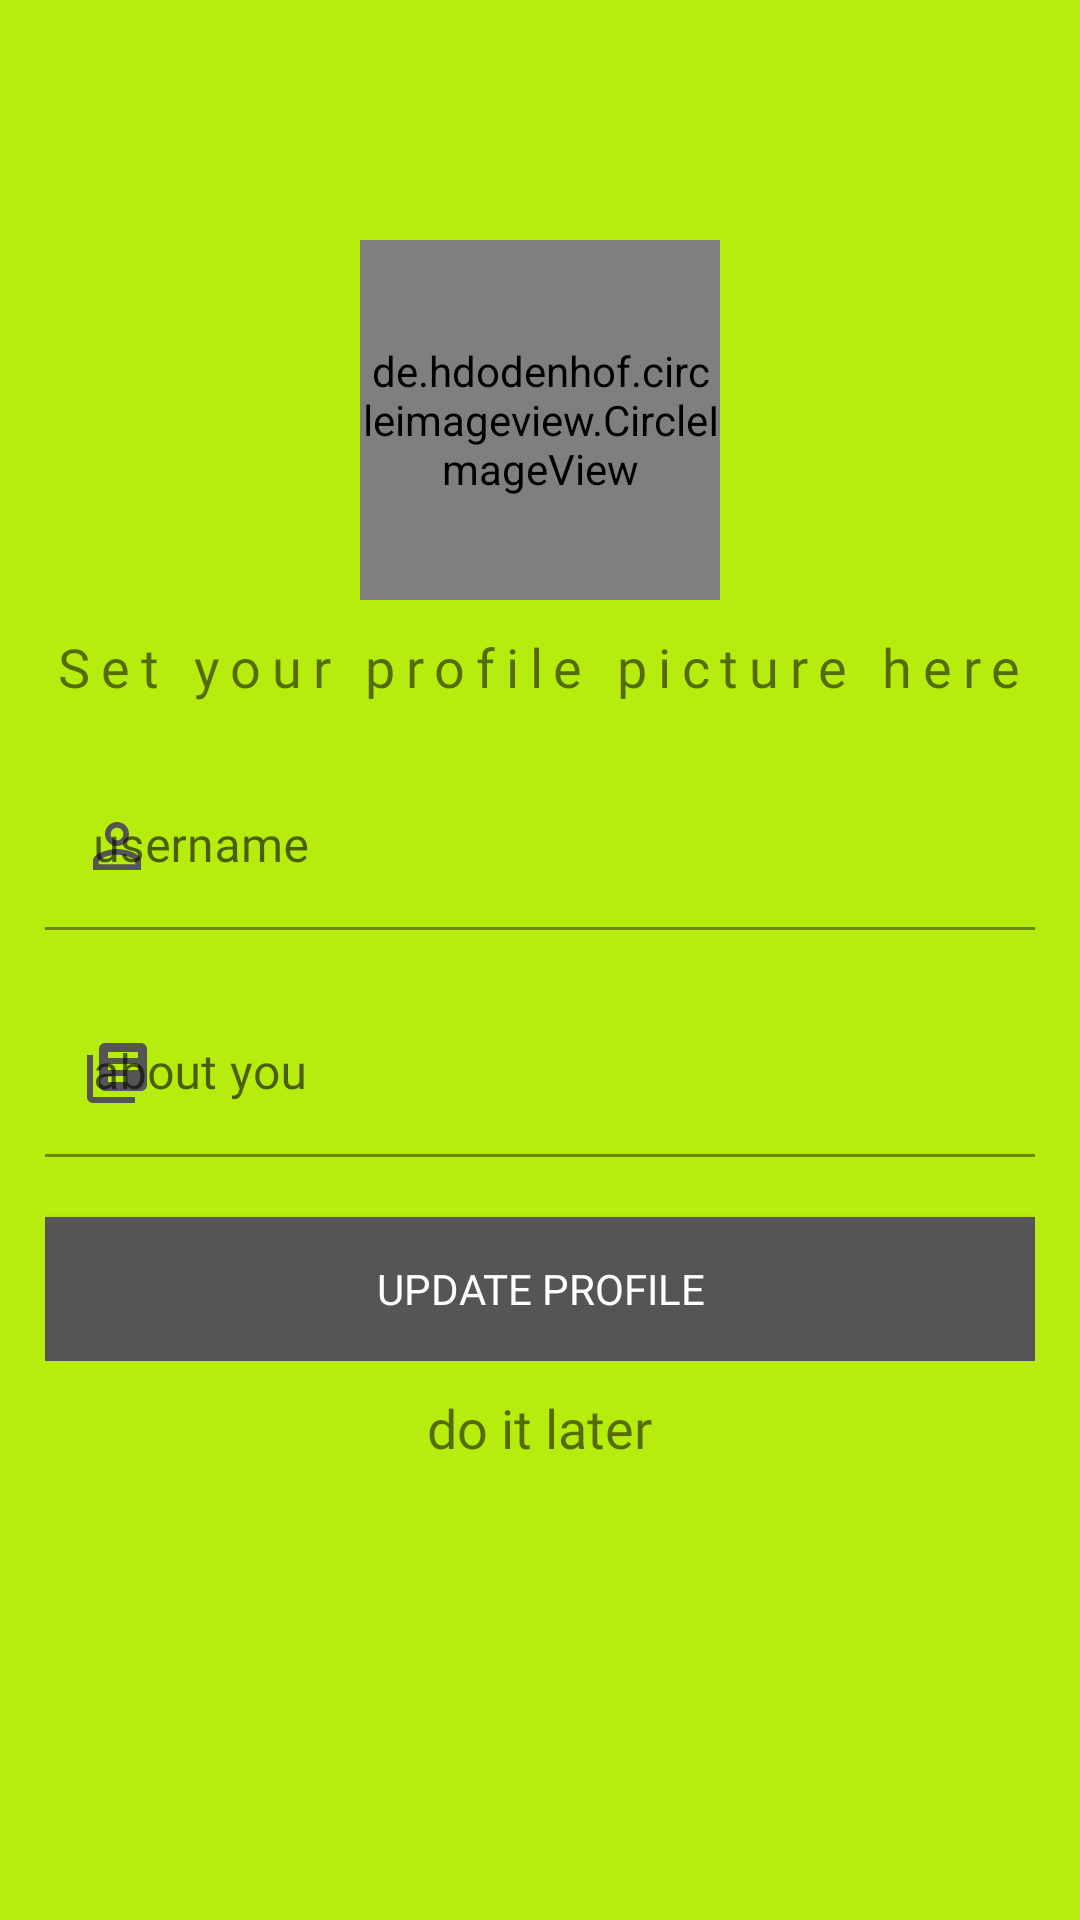

Write the Android layout XML for this screen, with the resource values it uses.
<!-- AndroidManifest.xml: application theme Theme.Whazzup -->
<!-- res/layout/activity_userprofilesetup.xml -->
<?xml version="1.0" encoding="utf-8"?>
<LinearLayout xmlns:android="http://schemas.android.com/apk/res/android"
    xmlns:app="http://schemas.android.com/apk/res-auto"
    xmlns:tools="http://schemas.android.com/tools"
    android:layout_width="match_parent"
    android:layout_height="match_parent"
    android:orientation="vertical"
    android:background="@color/app_background"
    tools:context=".Activity.userprofilesetup">


    <de.hdodenhof.circleimageview.CircleImageView
        android:id="@+id/profile_image"
        android:layout_width="120dp"
        android:layout_height="120dp"
        android:src="@drawable/usernamesetup"
        android:layout_marginTop="80dp"
        app:civ_circle_background_color="@color/white"
        android:layout_gravity="center_horizontal"
        app:civ_border_width="2dp"
        app:civ_border_color="@color/color_ccc"/>


    <TextView
        android:layout_width="wrap_content"
        android:layout_height="wrap_content"
        android:layout_gravity="center"
        android:layout_marginTop="10dp"
        android:fontFamily="@font/atma_semibold"
        android:letterSpacing="0.2"
        android:text="@string/set_your_profile_picture_here"
        android:textSize="18sp">

    </TextView>

    <LinearLayout
        android:layout_width="match_parent"
        android:layout_height="wrap_content"
        android:orientation="vertical"
        android:layout_marginLeft="15sp"
        android:layout_marginRight="15sp">

        <com.google.android.material.textfield.TextInputLayout
            android:id="@+id/userNameSetup"
            android:layout_width="match_parent"
            android:layout_height="wrap_content"
            app:startIconTint="@color/color_555"
            app:endIconTint="@color/color_555"
            app:boxStrokeColor="@color/color_555"
            app:endIconMode="clear_text"
            android:layout_marginTop="20dp"
            app:hintTextColor="@color/color_555"
            app:boxStrokeWidthFocused="2dp"
            android:backgroundTint="@color/color_555"
            app:startIconDrawable="@drawable/usernamesetup"
            style="@style/Widget.MaterialComponents.TextInputLayout.FilledBox">

            <com.google.android.material.textfield.TextInputEditText
                android:layout_height="wrap_content"
                android:layout_width="match_parent"
                android:textColor="@color/color_555"
                android:hint="username"
                android:background="@color/app_background"
                android:fontFamily="@font/open_sans"
                android:inputType="text">
            </com.google.android.material.textfield.TextInputEditText>

        </com.google.android.material.textfield.TextInputLayout>

        <com.google.android.material.textfield.TextInputLayout
            android:id="@+id/userAboutSetup"
            android:layout_width="match_parent"
            android:layout_height="wrap_content"
            app:startIconTint="@color/color_555"
            app:endIconTint="@color/color_555"
            app:boxStrokeColor="@color/color_555"
            app:endIconMode="clear_text"
            android:layout_marginTop="20dp"
            app:hintTextColor="@color/color_555"
            app:boxStrokeWidthFocused="2dp"
            android:backgroundTint="@color/color_555"
            app:startIconDrawable="@drawable/userabout"
            style="@style/Widget.MaterialComponents.TextInputLayout.FilledBox">

            <com.google.android.material.textfield.TextInputEditText
                android:layout_height="wrap_content"
                android:layout_width="match_parent"
                android:textColor="@color/color_555"
                android:hint="about you"
                android:background="@color/app_background"
                android:fontFamily="@font/open_sans"
                android:inputType="text">
            </com.google.android.material.textfield.TextInputEditText>

        </com.google.android.material.textfield.TextInputLayout>


        <Button
            android:id="@+id/buttonSetupProfile"
            android:layout_width="match_parent"
            android:layout_height="wrap_content"
            android:background="@color/color_555"
            android:layout_marginTop="20sp"
            android:textColor="@color/white"
            android:fontFamily="@font/atma_semibold"
            android:text="@string/update_profile" />
    </LinearLayout>

    <TextView
        android:id="@+id/skipProfileSetup"
        android:layout_width="wrap_content"
        android:layout_height="wrap_content"
        android:text="@string/do_it_later"
        android:layout_marginTop="10dp"
        android:fontFamily="@font/atma_semibold"
        android:layout_gravity="center_horizontal"
        android:textSize="18sp">

    </TextView>


</LinearLayout>
<!-- resources referenced by this layout -->
<resources>
  <color name="app_background">#B7EC0F</color>
  <color name="color_555">#555</color>
  <color name="color_ccc">#ccc</color>
  <color name="white">#FFFFFFFF</color>
  <!-- drawable userabout (drawable) -->
  <vector android:height="24dp" android:tint="#555555"
      android:viewportHeight="24" android:viewportWidth="24"
      android:width="24dp" xmlns:android="http://schemas.android.com/apk/res/android">
      <path android:fillColor="@android:color/white" android:pathData="M4,6L2,6v14c0,1.1 0.9,2 2,2h14v-2L4,20L4,6zM20,2L8,2c-1.1,0 -2,0.9 -2,2v12c0,1.1 0.9,2 2,2h12c1.1,0 2,-0.9 2,-2L22,4c0,-1.1 -0.9,-2 -2,-2zM19,11L9,11L9,9h10v2zM15,15L9,15v-2h6v2zM19,7L9,7L9,5h10v2z"/>
  </vector>
  <!-- drawable usernamesetup (drawable) -->
  <vector android:height="24dp" android:tint="#555555"
      android:viewportHeight="24" android:viewportWidth="24"
      android:width="24dp" xmlns:android="http://schemas.android.com/apk/res/android">
      <path android:fillColor="@android:color/white" android:pathData="M12,5.9c1.16,0 2.1,0.94 2.1,2.1s-0.94,2.1 -2.1,2.1S9.9,9.16 9.9,8s0.94,-2.1 2.1,-2.1m0,9c2.97,0 6.1,1.46 6.1,2.1v1.1L5.9,18.1L5.9,17c0,-0.64 3.13,-2.1 6.1,-2.1M12,4C9.79,4 8,5.79 8,8s1.79,4 4,4 4,-1.79 4,-4 -1.79,-4 -4,-4zM12,13c-2.67,0 -8,1.34 -8,4v3h16v-3c0,-2.66 -5.33,-4 -8,-4z"/>
  </vector>
  <string name="do_it_later">do it later</string>
  <string name="set_your_profile_picture_here">Set your profile picture here</string>
  <string name="update_profile">Update profile</string>
  <style name="Theme.Whazzup" parent="Theme.MaterialComponents.DayNight.DarkActionBar.Bridge">
          
          <item name="colorPrimary">@color/purple_500</item>
          <item name="colorPrimaryVariant">@color/purple_700</item>
          <item name="colorOnPrimary">@color/white</item>
          
          <item name="colorSecondary">@color/teal_200</item>
          <item name="colorSecondaryVariant">@color/teal_700</item>
          <item name="colorOnSecondary">@color/black</item>
          
          <item name="android:statusBarColor" tools:targetApi="l">?attr/colorPrimaryVariant</item>
          
      </style>
  <color name="purple_500">#FF6200EE</color>
  <color name="purple_700">#FF3700B3</color>
  <color name="teal_200">#FF03DAC5</color>
  <color name="teal_700">#FF018786</color>
  <color name="black">#FF000000</color>
</resources>
